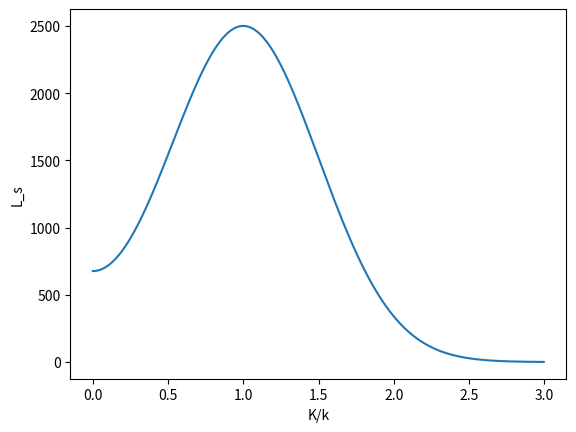
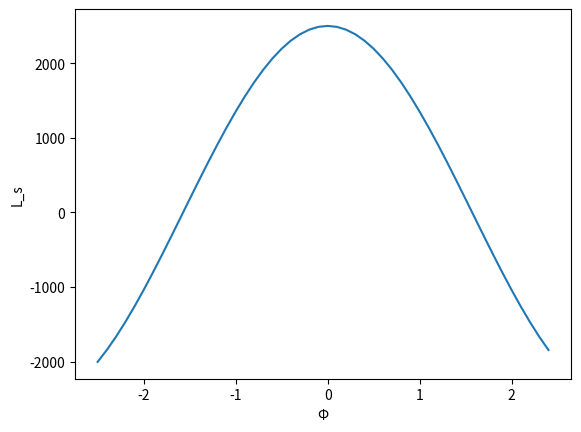

The matplotlib source for these figures, in order:
"""
Answers to 'Theorical Neuroscience, Dayan-Abbott (2001)' exersises
Chapter 2 : Reverse Correlation and Visual Receptive Fields
Question 7
*-*-*-*-*-*-*-*-*-*-*-*-*-*-*-*-*-*-*-*-*-*-*-*-*-*-*-*-*-*-*-*-*-*-*
[redacted]
[redacted]
[email redacted]
"""

# --- Imports ---
import numpy as np
import matplotlib.pyplot as plt

# ---Set Parameters ---
THETA = 0                            # Stimulus Orientation
PHI   = 0                            # Stimulus Spatial Phase
A     = 50                           # Stimulus Amplitude
K     = np.arange(0, 6, 0.01)        # Stimulus Spatial Frequency
sigma = 1                            # Represent Extention of Gabor Kernel in x and y direction
phi   = 0                            # Prefered Spatial Phase of the Gabor Kernel D
k     = 2                            # Prefered Spatial Frequency of the Gabor Kernel D
x = np.arange(-5, 5, 0.1)            # X array
y = np.arange(-5, 5, 0.1)            # Y array

# --- Computing Stimulus S(x, y) And Kernel D(x, y) For Different Values of Stimulus Spatial Frequency K ---
S = np.zeros((np.shape(x)[0], np.shape(y)[0], np.shape(K)[0]))                                                          # Initializing Stimulus Array (third dimension is used for different values of K) 
for n in range(np.shape(K)[0]):                                                                                         # Loop through different values of K         
    for i in range(np.shape(x)[0]):                                                                                     # Loop for each x point
        for j in range(np.shape(y)[0]):                                                                                 # Loop for each y point
            S[i, j, n] = A * np.cos(K[n]*x[i]*np.cos(THETA) + K[n]*y[j]*np.sin(THETA) - PHI)                            # Calculating Stimulus S for corresponding x, y and K

D = np.zeros((np.shape(x)[0], np.shape(y)[0]))                                                                          # Initializind array D for calculating Kernel D
for i in range(np.shape(x)[0]):                                                                                         # Loop for each x point
    for j in range(np.shape(y)[0]):                                                                                     # Loop for each y point
        D[i, j] = (1/(2*np.pi*(sigma**2))) * (np.exp(-(x[i]**2 + y[j]**2) / (2*(sigma**2)))) * np.cos(k*x[i] - phi)     # Calculating Gabor kernel D for each x and y

L = np.zeros((np.shape(K)[0]))                                                                                          # Initalizing L array for spatial Response for each K
for i in range(np.shape(L)[0]):                                                                                         # Loop for different values of K
    s    = S[:, :, i]                                                                                                   # Corresponding stimulus for given K
    L[i] = np.sum(np.sum(s * D))                                                                                        # Calculating L according to equation (2.31)

plt.plot(K/k, L)                                                                                                        # Plot L_s for different values of K/k
plt.xlabel('K/k')
plt.ylabel('L_s')

# --- Calculating Stimulus for different values of PHI ---
K   = 2                                                                                                                 # Stimulus Spatial Frequency
PHI = np.arange(-2.5, 2.5, 0.1)                                                                                         # Stimulus Spatial Phase
S   = np.zeros((np.shape(x)[0], np.shape(y)[0], np.shape(PHI)[0]))                                                      # Initializing Stimulus Array (third dimension is used for different values of PHI)
for n in range(np.shape(PHI)[0]):                                                                                       # Loop through different values of K
    for i in range(np.shape(x)[0]):                                                                                     # Loop for each x point
        for j in range(np.shape(y)[0]):                                                                                 # Loop for each y point
            S[i, j, n] = A * np.cos(K*x[i]*np.cos(THETA) + K*y[j]*np.sin(THETA) - PHI[n])                               # Calculating Stimulus S for corresponding x, y and PHI

L = np.zeros((np.shape(PHI)[0]))                                                                                        # Initalizing L array for spatial Response for each PHI  
for i in range(np.shape(L)[0]):                                                                                         # Loop for different values of PHI
    s    = S[:, :, i]                                                                                                   # Corresponding stimulus for given PHI
    L[i] = np.sum(np.sum(s * D))                                                                                        # Calculating L according to equation (2.31)

plt.figure()                                                                                                            # Plot L_s for different values of PHI
plt.plot(PHI, L)
plt.xlabel('\u03A6')
plt.ylabel('L_s')

plt.show()



